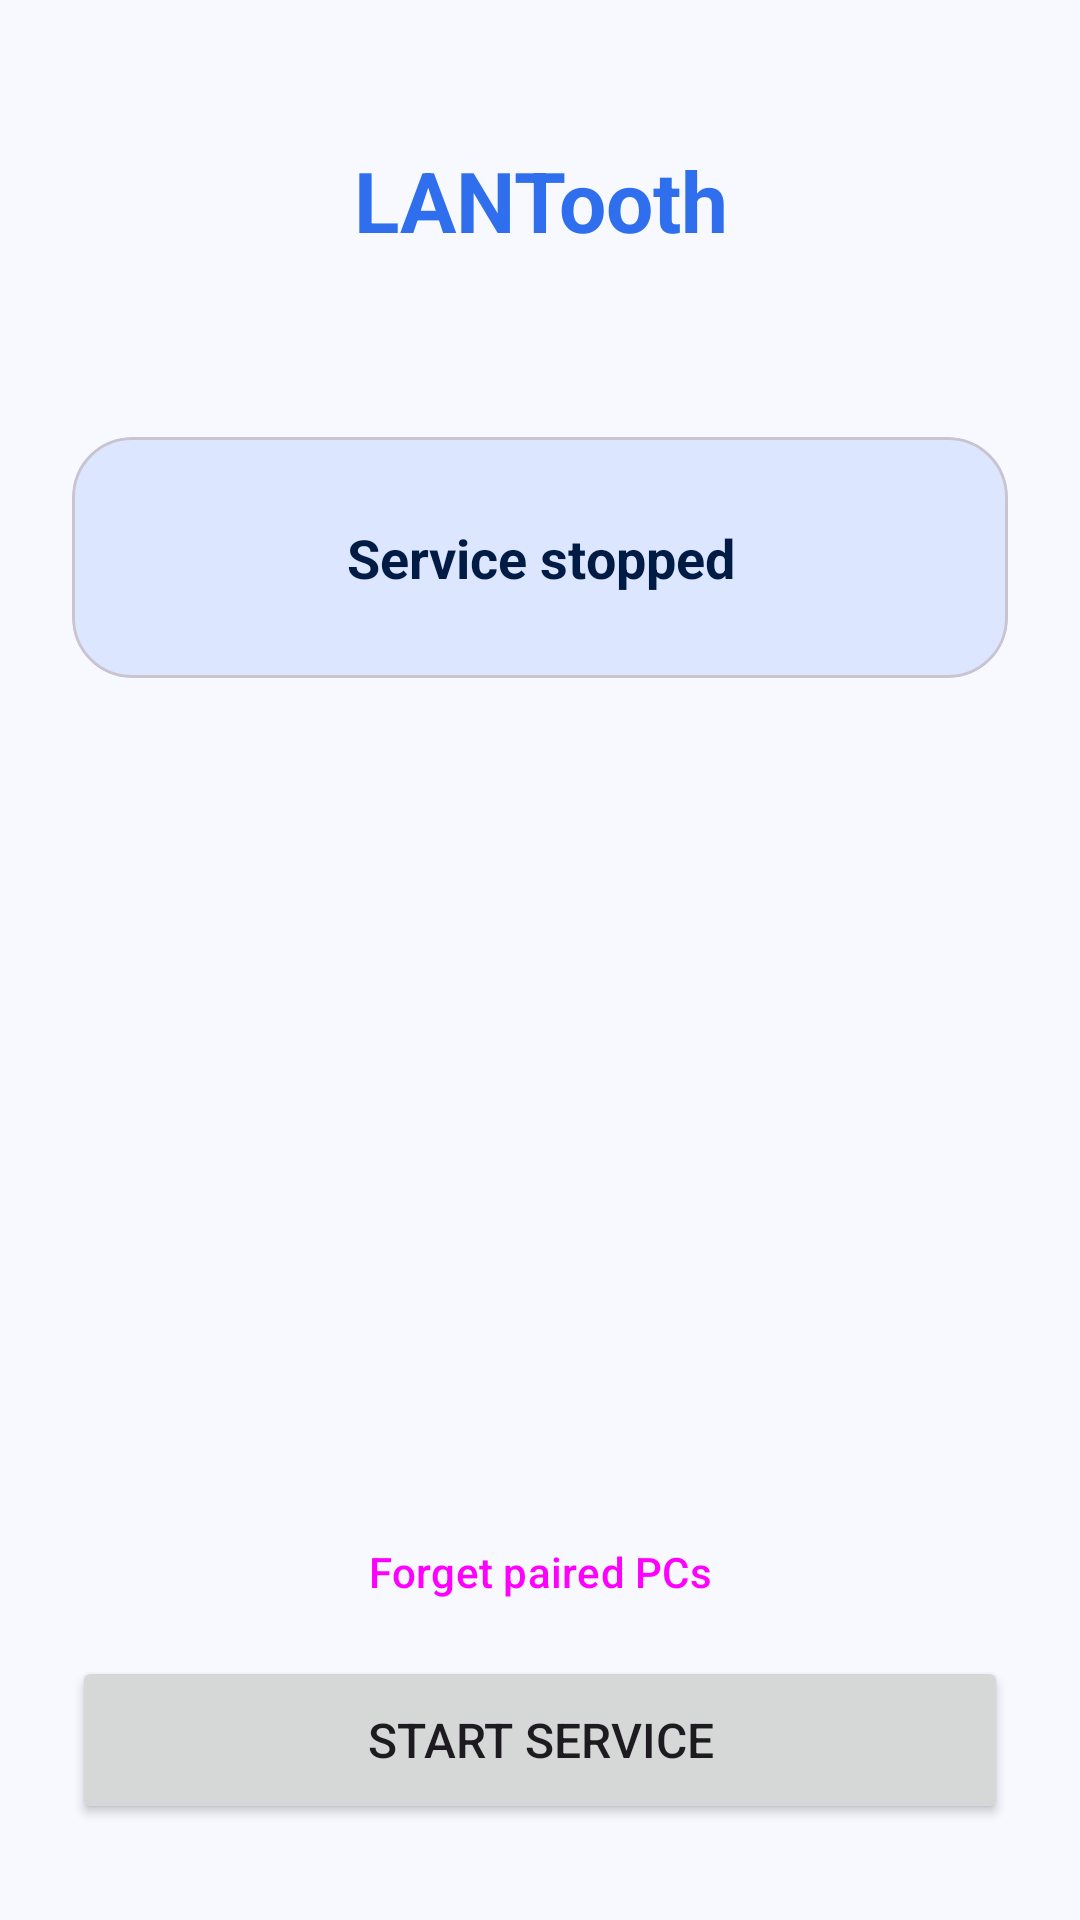

This screen was rendered from an Android layout file. Write that file and the resources it references.
<!-- AndroidManifest.xml: application theme Theme.LANTooth -->
<!-- res/layout/activity_main.xml -->
<?xml version="1.0" encoding="utf-8"?>
<androidx.constraintlayout.widget.ConstraintLayout
    xmlns:android="http://schemas.android.com/apk/res/android"
    xmlns:app="http://schemas.android.com/apk/res-auto"
    android:layout_width="match_parent"
    android:layout_height="match_parent"
    android:background="?attr/colorSurface"
    android:padding="24dp">

    <TextView
        android:id="@+id/tvTitle"
        android:layout_width="0dp"
        android:layout_height="wrap_content"
        android:layout_marginTop="24dp"
        android:text="@string/app_name"
        android:textSize="28sp"
        android:textStyle="bold"
        android:textColor="?attr/colorPrimary"
        android:gravity="center"
        app:layout_constraintTop_toTopOf="parent"
        app:layout_constraintStart_toStartOf="parent"
        app:layout_constraintEnd_toEndOf="parent" />

    <TextView
        android:id="@+id/tvIps"
        android:layout_width="0dp"
        android:layout_height="wrap_content"
        android:textSize="12sp"
        android:fontFamily="monospace"
        android:gravity="center"
        android:textColor="?attr/colorOnSurfaceVariant"
        android:layout_marginTop="4dp"
        app:layout_constraintTop_toBottomOf="@id/tvTitle"
        app:layout_constraintStart_toStartOf="parent"
        app:layout_constraintEnd_toEndOf="parent" />

    <com.google.android.material.card.MaterialCardView
        android:id="@+id/statusCard"
        android:layout_width="0dp"
        android:layout_height="wrap_content"
        android:layout_marginTop="40dp"
        app:cardCornerRadius="20dp"
        app:cardElevation="0dp"
        app:cardBackgroundColor="?attr/colorPrimaryContainer"
        app:layout_constraintTop_toBottomOf="@id/tvIps"
        app:layout_constraintStart_toStartOf="parent"
        app:layout_constraintEnd_toEndOf="parent">

        <TextView
            android:id="@+id/tvStatus"
            android:layout_width="match_parent"
            android:layout_height="wrap_content"
            android:padding="28dp"
            android:text="Service stopped"
            android:textSize="18sp"
            android:textStyle="bold"
            android:gravity="center"
            android:textColor="?attr/colorOnPrimaryContainer" />

    </com.google.android.material.card.MaterialCardView>

    
    <com.google.android.material.card.MaterialCardView
        android:id="@+id/pendingRequestGroup"
        android:layout_width="0dp"
        android:layout_height="wrap_content"
        android:visibility="gone"
        android:layout_marginTop="16dp"
        app:cardCornerRadius="20dp"
        app:cardElevation="0dp"
        app:cardBackgroundColor="?attr/colorSecondaryContainer"
        app:layout_constraintTop_toBottomOf="@id/statusCard"
        app:layout_constraintStart_toStartOf="parent"
        app:layout_constraintEnd_toEndOf="parent">

        <androidx.constraintlayout.widget.ConstraintLayout
            android:layout_width="match_parent"
            android:layout_height="wrap_content"
            android:padding="20dp">

            <TextView
                android:id="@+id/tvPendingRequest"
                android:layout_width="0dp"
                android:layout_height="wrap_content"
                android:textSize="14sp"
                android:textColor="?attr/colorOnSecondaryContainer"
                android:gravity="center"
                app:layout_constraintTop_toTopOf="parent"
                app:layout_constraintStart_toStartOf="parent"
                app:layout_constraintEnd_toEndOf="parent" />

            <LinearLayout
                android:layout_width="0dp"
                android:layout_height="wrap_content"
                android:orientation="horizontal"
                android:gravity="center"
                android:layout_marginTop="12dp"
                app:layout_constraintTop_toBottomOf="@id/tvPendingRequest"
                app:layout_constraintStart_toStartOf="parent"
                app:layout_constraintEnd_toEndOf="parent">

                <Button
                    android:id="@+id/btnRejectRequest"
                    android:layout_width="0dp"
                    android:layout_height="wrap_content"
                    android:layout_weight="1"
                    android:text="Reject"
                    android:layout_marginEnd="8dp"
                    style="@style/Widget.Material3.Button.OutlinedButton" />

                <Button
                    android:id="@+id/btnAcceptRequest"
                    android:layout_width="0dp"
                    android:layout_height="wrap_content"
                    android:layout_weight="1"
                    android:text="Accept"
                    android:layout_marginStart="8dp" />

            </LinearLayout>

        </androidx.constraintlayout.widget.ConstraintLayout>

    </com.google.android.material.card.MaterialCardView>

    <Button
        android:id="@+id/btnForgetPcs"
        style="@style/Widget.Material3.Button.TextButton"
        android:layout_width="0dp"
        android:layout_height="48dp"
        android:layout_marginBottom="4dp"
        android:text="Forget paired PCs"
        app:layout_constraintBottom_toTopOf="@id/btnToggleService"
        app:layout_constraintStart_toStartOf="parent"
        app:layout_constraintEnd_toEndOf="parent" />

    <Button
        android:id="@+id/btnToggleService"
        android:layout_width="0dp"
        android:layout_height="56dp"
        android:layout_marginBottom="8dp"
        android:text="Start Service"
        android:textSize="16sp"
        app:cornerRadius="16dp"
        app:layout_constraintBottom_toBottomOf="parent"
        app:layout_constraintStart_toStartOf="parent"
        app:layout_constraintEnd_toEndOf="parent" />

</androidx.constraintlayout.widget.ConstraintLayout>
<!-- resources referenced by this layout -->
<resources>
  <string name="app_name">LANTooth</string>
  <style name="Theme.LANTooth" parent="Theme.Material3.DayNight.NoActionBar">
          <item name="colorPrimary">@color/brand_primary</item>
          <item name="colorOnPrimary">@color/brand_on_primary</item>
          <item name="colorPrimaryVariant">@color/brand_primary</item>
          <item name="colorPrimaryContainer">@color/brand_primary_container</item>
          <item name="colorOnPrimaryContainer">@color/brand_on_primary_container</item>
  
          <item name="colorSecondaryContainer">@color/brand_secondary_container</item>
          <item name="colorOnSecondaryContainer">@color/brand_on_secondary_container</item>
  
          <item name="android:statusBarColor">@color/brand_surface</item>
          <item name="android:windowBackground">@color/brand_surface</item>
          <item name="colorSurface">@color/brand_surface</item>
          <item name="colorOnSurface">@color/brand_on_surface</item>
          <item name="colorSurfaceVariant">@color/brand_surface_variant</item>
          <item name="colorOnSurfaceVariant">@color/brand_on_surface_variant</item>
      </style>
  <color name="brand_primary">#2F6FED</color>
  <color name="brand_on_primary">#FFFFFF</color>
  <color name="brand_primary_container">#DCE6FF</color>
  <color name="brand_on_primary_container">#001B44</color>
  <color name="brand_secondary_container">#E7EFFF</color>
  <color name="brand_on_secondary_container">#152E52</color>
  <color name="brand_surface">#F7F9FF</color>
  <color name="brand_on_surface">#1A1C1E</color>
  <color name="brand_surface_variant">#E1E5F0</color>
  <color name="brand_on_surface_variant">#44474E</color>
</resources>
